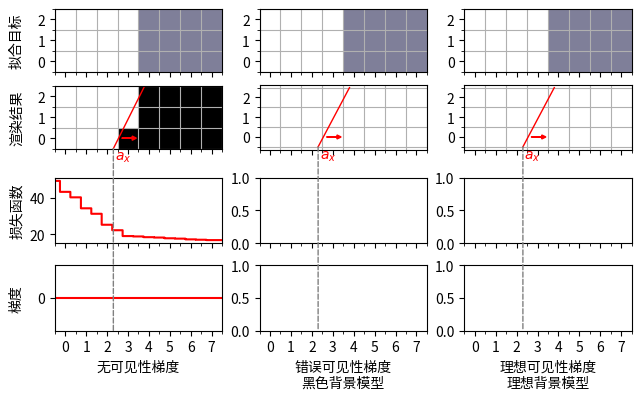

This figure's Python source: (Note: this script raises an exception after producing the figure.)
import matplotlib.pyplot as plt
import matplotlib.ticker as ticker
import matplotlib.patches as patches
import matplotlib.transforms as transforms
import numpy as np
from pathlib import Path

plt.rcParams["pgf.texsystem"] = "xelatex"
plt.rcParams["pgf.preamble"] = R"\usepackage{ctex}"

FIG_PATH = Path('build/figures')

class HalfLocator(ticker.Locator):
    def __call__(self):
        vmin, vmax = self.axis.get_view_interval()
        return self.tick_values(vmin, vmax)

    def tick_values(self, vmin, vmax):
        'Return the locations of the ticks'
        vmin = np.floor(vmin * 2) / 2
        vmax = np.ceil(vmax * 2) / 2
        return np.arange(vmin, vmax + 0.5, 0.5)

def no_aa():
    x, y = 8, 3
    X = np.arange(x)
    Y = np.arange(y)
    X = X[None, :]
    Y = Y[:, None]

    target = np.where((X + 0 * Y < 3.5)[..., None], [1,1,1], [0.5,0.5,0.6])

    fig, (axes_target, axes_model, axes_loss, axes_grad) = \
        plt.subplots(4, 3, figsize=(6.3, 4), sharex=True, sharey=False)
    fig.set_layout_engine('compressed')

    for ax in axes_target:
        ax.imshow(target, interpolation='none', origin='lower', cmap='gray')
        ax.grid(True, which='minor')
    for axes in [axes_target, axes_model]:
        for ax in axes:
            for axis in [ax.xaxis, ax.yaxis]:
                axis.set_minor_locator(HalfLocator())
                axis.set_major_locator(ticker.MultipleLocator(1))
    axes_target[0].set_ylabel('拟合目标')

    model = np.where(2 * X - Y < 5.1, 1, 0)[..., None]
    axes_model[0].imshow(model, interpolation='none', origin='lower', cmap='gray')

    for ax in axes_model:
        ax.grid(True, which='minor')
        ax.add_line(plt.Line2D([2.3, 3.8], [-0.5, 2.5], color='red', linewidth=1))
        ax.arrow(2.7, 0, 0.5, 0, color='red', linewidth=1, head_width=0.2, head_length=0.2)
        ax.annotate('$a_x$', xy=(2.3, -0.5), xycoords='data',
                    xytext=(1,-1), textcoords='offset points', va='top',
                    color='red')
    axes_model[0].set_ylabel('渲染结果')

    X_off = np.linspace(-0.5, 7.5, 1000)
    model = np.where(2 * (X - X_off[:, None, None]) - Y < 0.5, 1, 0)[..., None]

    loss = np.sum(np.abs(model - target), axis=(1, 2, 3))
    axes_loss[0].step(X_off, loss, color='red')
    axes_loss[0].set_ylabel('损失函数')

    axes_grad[0].plot([-0.5, 7.5], [0, 0], color='red')
    axes_grad[0].yaxis.set_major_locator(ticker.MultipleLocator(1))
    axes_grad[0].set_ylabel('梯度')
    axes_grad[0].set_xlabel('无可见性梯度')


    axes_grad[1].set_xlabel('错误可见性梯度\n黑色背景模型')


    axes_grad[2].set_xlabel('理想可见性梯度\n理想背景模型')

    for i in range(len(axes_model)):
        trans = transforms.blended_transform_factory(
            axes_grad[i].transData, axes_grad[i].transAxes)
        con = patches.ConnectionPatch(
            xyA=(2.3, -0.5), xyB=(2.3, 0),
            coordsA='data', coordsB=trans,
            axesA=axes_model[i], axesB=axes_grad[i],
            color='gray', linewidth=1, linestyle='--'
        )
        fig.add_artist(con)

    fig.align_ylabels([axes_target[0], axes_model[0], axes_loss[0], axes_grad[0]])
    fig.savefig(FIG_PATH / 'no_aa.pgf')

def main():
    FIG_PATH.mkdir(parents=True, exist_ok=True)
    no_aa()

if __name__ == '__main__':
    main()
